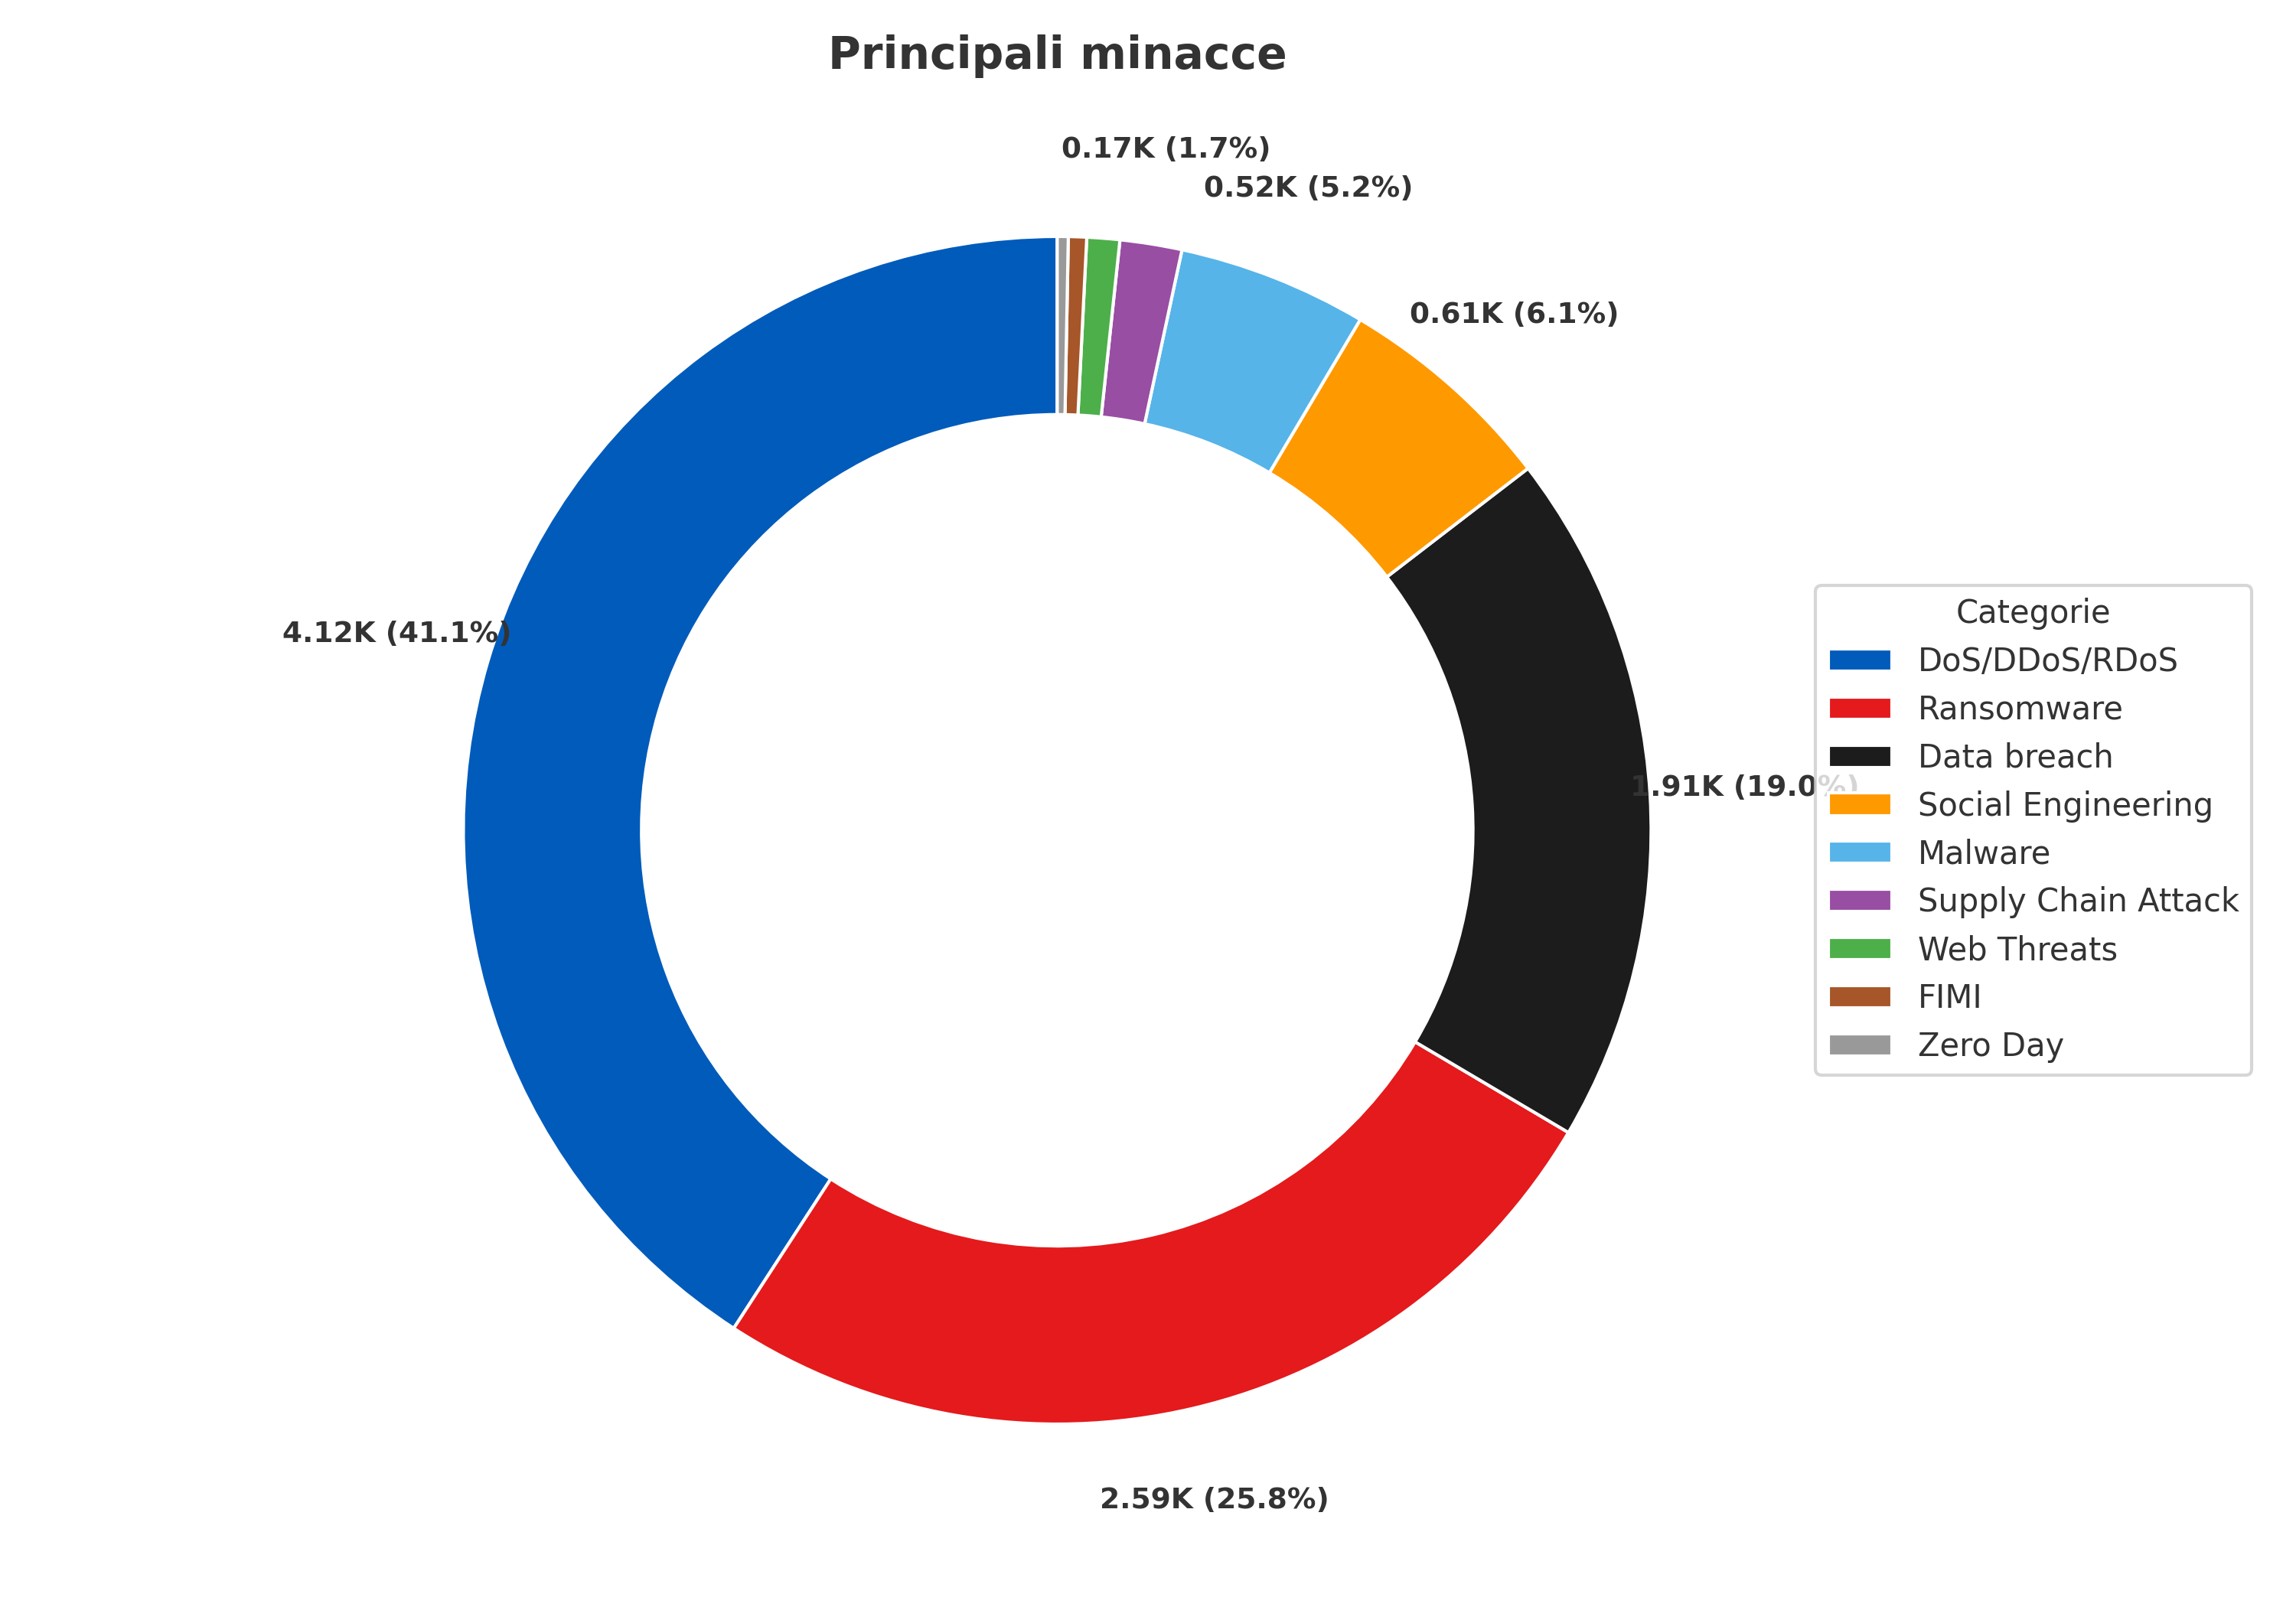

This figure's Python source:
# Grafico "Principali minacce" (donut) – stile ENISA
# Requisiti: solo matplotlib, un unico plot, palette colori come nell'immagine originale.

import matplotlib.pyplot as plt
import numpy as np

# Dati (in migliaia) e percentuali
threats = [
    "DoS/DDoS/RDoS", "Ransomware", "Data breach", "Social Engineering",
    "Malware", "Supply Chain Attack", "Web Threats", "FIMI", "Zero Day"
]
values_k = [4.12, 2.59, 1.91, 0.61, 0.52, 0.17, 0.09, 0.05, 0.03]  # K
perc     = [41.1, 25.8, 19.0,  6.1,  5.2,  1.7,  0.9,  0.5,  0.3]   # %

# Palette coerente con l’immagine inviata
colors = [
    "#005BBB",  # DoS/DDoS/RDoS - blu
    "#E41A1C",  # Ransomware - rosso
    "#1C1C1C",  # Data breach - nero
    "#FF9900",  # Social Engineering - arancione
    "#56B4E9",  # Malware - azzurro
    "#984EA3",  # Supply Chain Attack - viola
    "#4DAF4A",  # Web Threats - verde
    "#A65628",  # FIMI - marrone
    "#999999"   # Zero Day - grigio
]

fig, ax = plt.subplots(figsize=(10, 7))

# Donut (ciambella)
wedges, texts = ax.pie(
    values_k,
    labels=None,                # nessuna label interna
    startangle=90,
    colors=colors,
    pctdistance=0.85,
    wedgeprops={"width": 0.30, "edgecolor": "white"}
)

# Etichette esterne: SOLO per percentuali >= 1%
for w, v, p in zip(wedges, values_k, perc):
    if p >= 1.0:
        ang = (w.theta2 - w.theta1) / 2.0 + w.theta1
        x, y = np.cos(np.deg2rad(ang)), np.sin(np.deg2rad(ang))
        ax.text(
            1.16 * x, 1.16 * y,
            f"{v:.2f}K ({p:.1f}%)",
            ha="center", va="center",
            fontsize=9, fontweight="bold"
        )

# Titolo (italiano) e legenda a lato
ax.set_title("Principali minacce", fontsize=16, fontweight="bold")
ax.legend(wedges, threats, title="Categorie",
          loc="center left", bbox_to_anchor=(1, 0, 0.3, 1))

plt.tight_layout()

# Salva su file
plt.savefig("enisa-fig2.png", dpi=300)
plt.close(fig)
